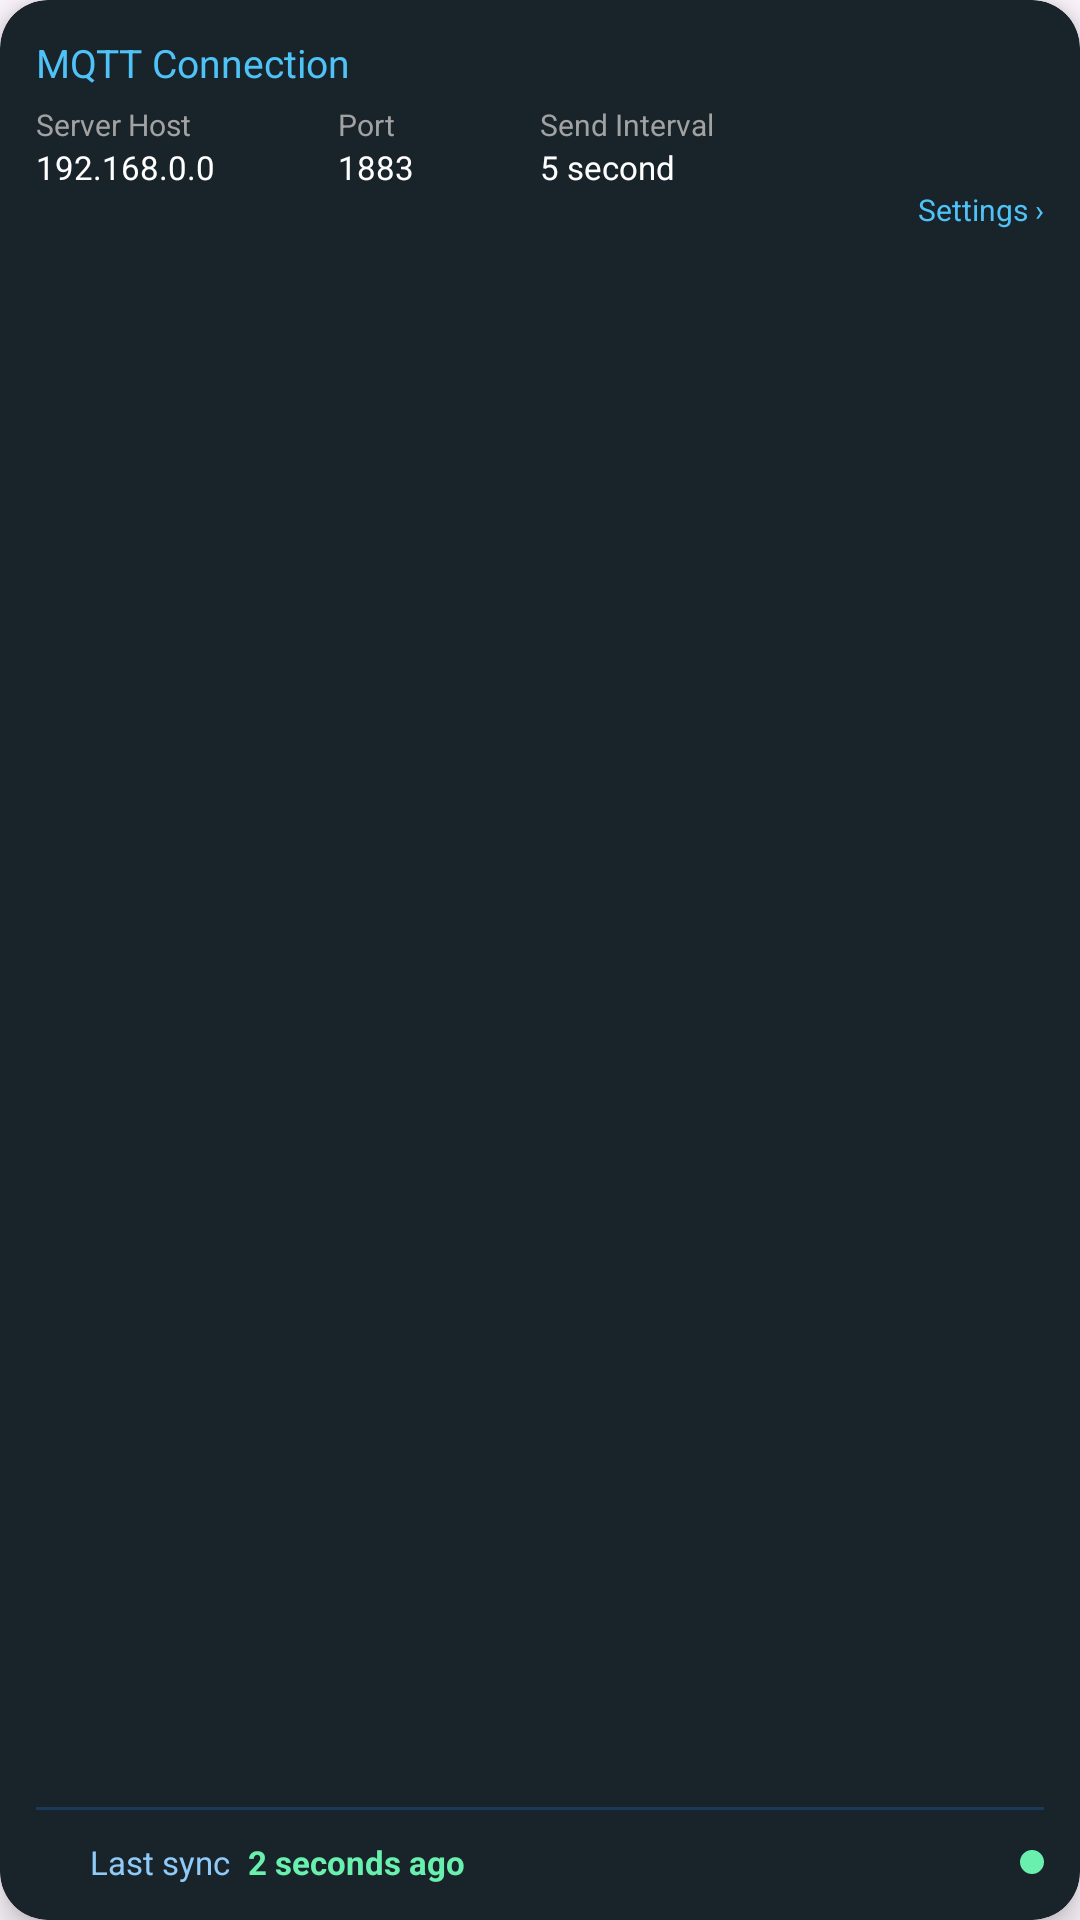

Layout XML and referenced resources for this Android screen:
<!-- AndroidManifest.xml: application theme Theme.PersonelTracking2026 -->
<!-- res/layout/mqtt_items.xml -->
<?xml version="1.0" encoding="utf-8"?>
<androidx.constraintlayout.widget.ConstraintLayout xmlns:android="http://schemas.android.com/apk/res/android"
    android:layout_width="match_parent"
    android:layout_height="match_parent"
    xmlns:app="http://schemas.android.com/apk/res-auto"
    xmlns:tools="http://schemas.android.com/tools">

    <FrameLayout
        android:layout_width="match_parent"
        android:layout_height="match_parent">

        <androidx.cardview.widget.CardView
            android:id="@+id/cardMqtt"
            android:layout_width="match_parent"
            android:layout_height="match_parent"
            app:cardCornerRadius="16dp"
            app:cardElevation="6dp"
            app:cardBackgroundColor="@color/background"
            tools:ignore="MissingConstraints">

            <LinearLayout
                android:layout_width="match_parent"
                android:layout_height="wrap_content"
                android:orientation="vertical"
                android:padding="12dp">

                <androidx.constraintlayout.widget.ConstraintLayout
                    android:layout_width="match_parent"
                    android:layout_height="wrap_content">

                    <androidx.constraintlayout.widget.Guideline
                        android:id="@+id/guideline1"
                        android:layout_width="wrap_content"
                        android:layout_height="wrap_content"
                        android:orientation="vertical"
                        app:layout_constraintGuide_percent="0.3" />

                    <androidx.constraintlayout.widget.Guideline
                        android:id="@+id/guideline2"
                        android:layout_width="wrap_content"
                        android:layout_height="wrap_content"
                        android:orientation="vertical"
                        app:layout_constraintGuide_percent="0.5" />

                    <TextView
                        android:id="@+id/mqttTitle"
                        android:layout_width="match_parent"
                        android:layout_height="wrap_content"
                        android:text="MQTT Connection"
                        android:textColor="#4FC3F7"
                        android:textSize="13sp"

                        app:layout_constraintStart_toStartOf="parent"
                        app:layout_constraintTop_toTopOf="parent" />

                    
                    <TextView
                        android:id="@+id/ipTitle"
                        android:layout_width="wrap_content"
                        android:layout_height="wrap_content"
                        android:text="Server Host"
                        android:textColor="#A2A2A2"
                        android:textSize="10sp"
                        android:layout_marginTop="5sp"

                        app:layout_constraintTop_toBottomOf="@+id/mqttTitle" />

                    <TextView
                        android:id="@+id/tvHostIp"
                        android:layout_width="wrap_content"
                        android:layout_height="wrap_content"
                        android:text="192.168.0.0"
                        android:textColor="#FFFFFF"
                        android:textSize="11sp"

                        app:layout_constraintTop_toBottomOf="@+id/ipTitle" />

                    
                    <TextView
                        android:id="@+id/portTitle"
                        android:layout_width="wrap_content"
                        android:layout_height="wrap_content"
                        android:text="Port"
                        android:textColor="#A2A2A2"
                        android:textSize="10sp"
                        android:layout_marginTop="5sp"

                        app:layout_constraintTop_toBottomOf="@+id/mqttTitle"
                        app:layout_constraintStart_toEndOf="@id/guideline1"/>

                    <TextView
                        android:id="@+id/tvPort"
                        android:layout_width="wrap_content"
                        android:layout_height="wrap_content"
                        android:text="1883"
                        android:textColor="#FFFFFF"
                        android:textSize="11sp"

                        app:layout_constraintTop_toBottomOf="@+id/portTitle"
                        app:layout_constraintStart_toEndOf="@id/guideline1" />

                    <TextView
                        android:id="@+id/sendInterval"
                        android:layout_width="wrap_content"
                        android:layout_height="wrap_content"
                        android:text="Send Interval"
                        android:textColor="#A2A2A2"
                        android:textSize="10sp"
                        android:layout_marginTop="5sp"

                        app:layout_constraintTop_toBottomOf="@+id/mqttTitle"
                        app:layout_constraintStart_toEndOf="@+id/guideline2"/>

                    <TextView
                        android:id="@+id/tvInterval"
                        android:layout_width="wrap_content"
                        android:layout_height="wrap_content"
                        android:text="5 second"
                        android:textColor="#FFFFFF"
                        android:textSize="11sp"

                        app:layout_constraintTop_toBottomOf="@+id/sendInterval"
                        app:layout_constraintStart_toEndOf="@id/guideline2"/>

                    <TextView
                        android:id="@+id/mqttSettingBtn"
                        android:layout_width="wrap_content"
                        android:layout_height="wrap_content"
                        android:text="Settings ›"
                        android:textColor="#4FC3F7"
                        android:textSize="10sp"
                        android:clickable="true"
                        android:focusable="true"

                        app:layout_constraintBottom_toBottomOf="parent"
                        app:layout_constraintEnd_toEndOf="parent"
                        app:layout_constraintTop_toBottomOf="@+id/tvInterval" />

                </androidx.constraintlayout.widget.ConstraintLayout>

                
                <View
                    android:layout_width="match_parent"
                    android:layout_height="0dp"
                    android:layout_weight="1"/>

                <View
                    android:layout_width="match_parent"
                    android:layout_height="1dp"
                    android:background="#1A3A5C"
                    android:layout_marginTop="10dp"
                    android:layout_marginBottom="10dp"/>

                
                <LinearLayout
                    android:layout_width="match_parent"
                    android:layout_height="wrap_content"
                    android:orientation="horizontal"
                    android:gravity="center_vertical">

                    <ImageView
                        android:id="@+id/iconSync"
                        android:layout_width="12dp"
                        android:layout_height="12dp"
                        android:src="@drawable/ic_sync"
                        app:tint="#90CAF9"
                        android:layout_marginEnd="6dp"/>

                    <TextView
                        android:layout_width="wrap_content"
                        android:layout_height="wrap_content"
                        android:text="Last sync"
                        android:textColor="#90CAF9"
                        android:textSize="11sp"/>

                    <TextView
                        android:id="@+id/tvLastSync"
                        android:layout_width="wrap_content"
                        android:layout_height="wrap_content"
                        android:text="2 seconds ago"
                        android:textColor="#69F0AE"
                        android:textStyle="bold"
                        android:textSize="11sp"
                        android:layout_marginStart="6dp"/>

                    <View
                        android:layout_width="0dp"
                        android:layout_height="1dp"
                        android:layout_weight="1"/>

                    <View
                        android:id="@+id/dotLastSync"
                        android:layout_width="8dp"
                        android:layout_height="8dp"
                        android:background="@drawable/bg_dot_connected"/>

                </LinearLayout>
            </LinearLayout>
        </androidx.cardview.widget.CardView>
    </FrameLayout>
</androidx.constraintlayout.widget.ConstraintLayout>
<!-- resources referenced by this layout -->
<resources>
  <color name="background">#18242A</color>
  <!-- drawable bg_dot_connected (drawable) -->
  <?xml version="1.0" encoding="utf-8"?>
  <shape xmlns:android="http://schemas.android.com/apk/res/android"
      android:shape="oval">
      <solid android:color="#69F0AE"/>
  </shape>
  <style name="Theme.PersonelTracking2026" parent="Base.Theme.PersonelTracking2026" />
  <style name="Base.Theme.PersonelTracking2026" parent="Theme.Material3.DayNight.NoActionBar">
          <item name="colorPrimary">@color/primary</item>
          <item name="popupMenuStyle">@style/DarkPopupMenu</item>
          <item name="android:popupMenuStyle">@style/DarkPopupMenu</item>
      </style>
  <color name="primary">#67ceff</color>
  <style name="DarkPopupMenu" parent="Widget.Material3.PopupMenu">
          <item name="android:popupBackground">@color/background</item>
          <item name="android:textColor">@color/white</item>
          <item name="android:itemBackground">@color/background</item>
          <item name="overlapAnchor">false</item>
      </style>
  <color name="white">#FFFFFFFF</color>
</resources>
